Image classification data set "raw-img" (Jhomar1158-ux/proyecto003-clasificacion-keras-tf on GitHub). Class labels (3): HP logo, Logitech logo, Intel logo.

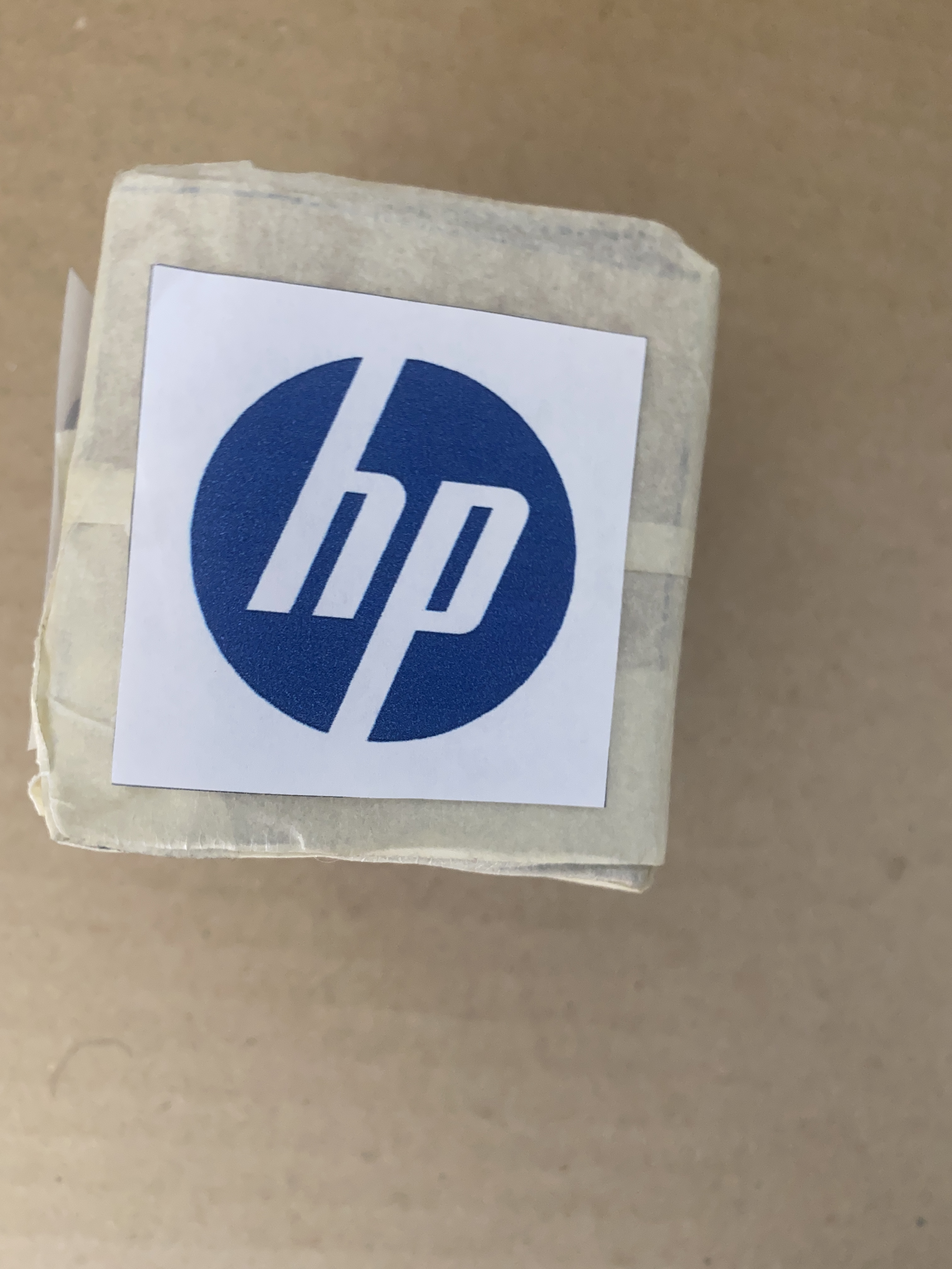
Label: HP logo

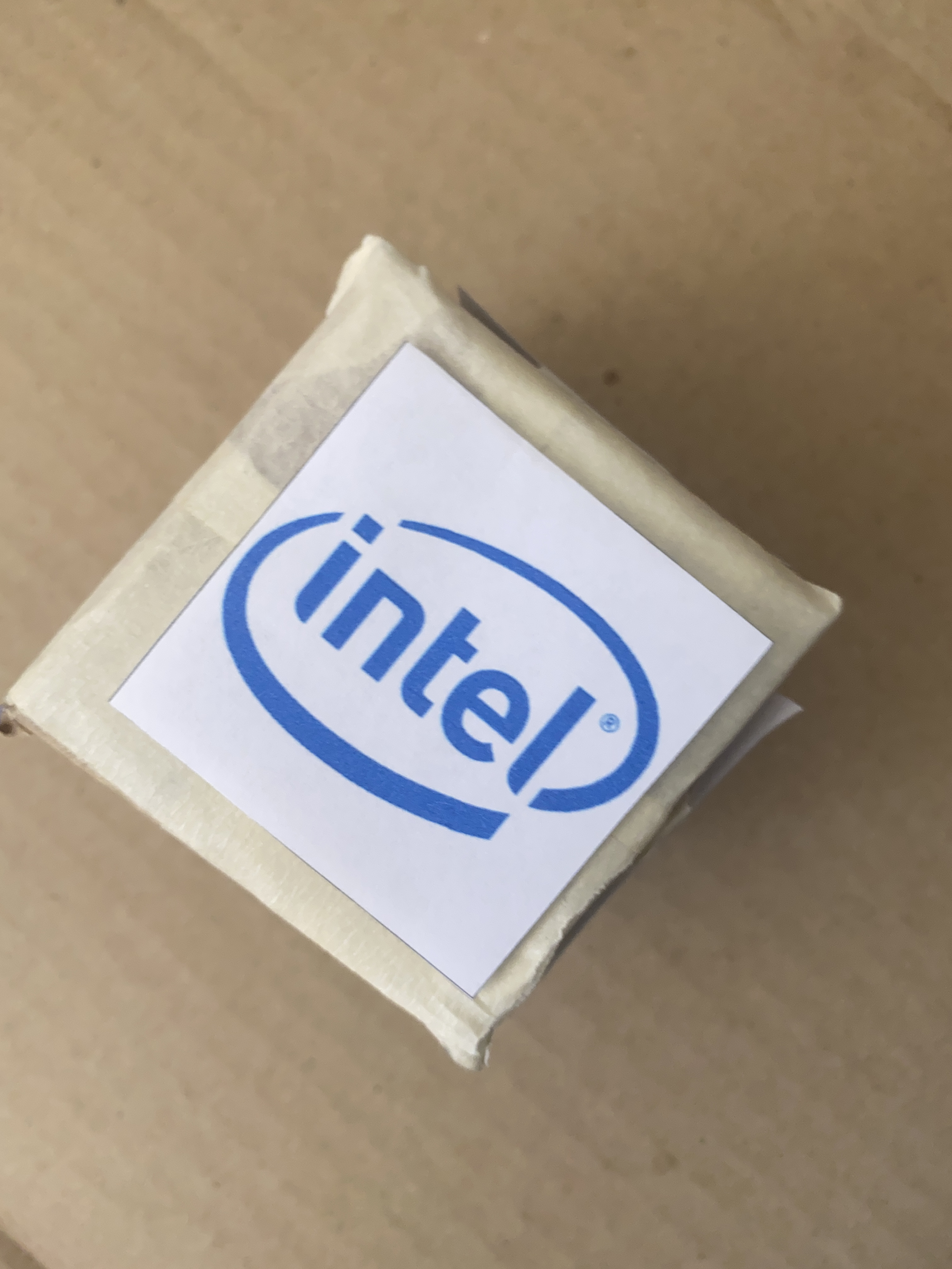
Label: Intel logo

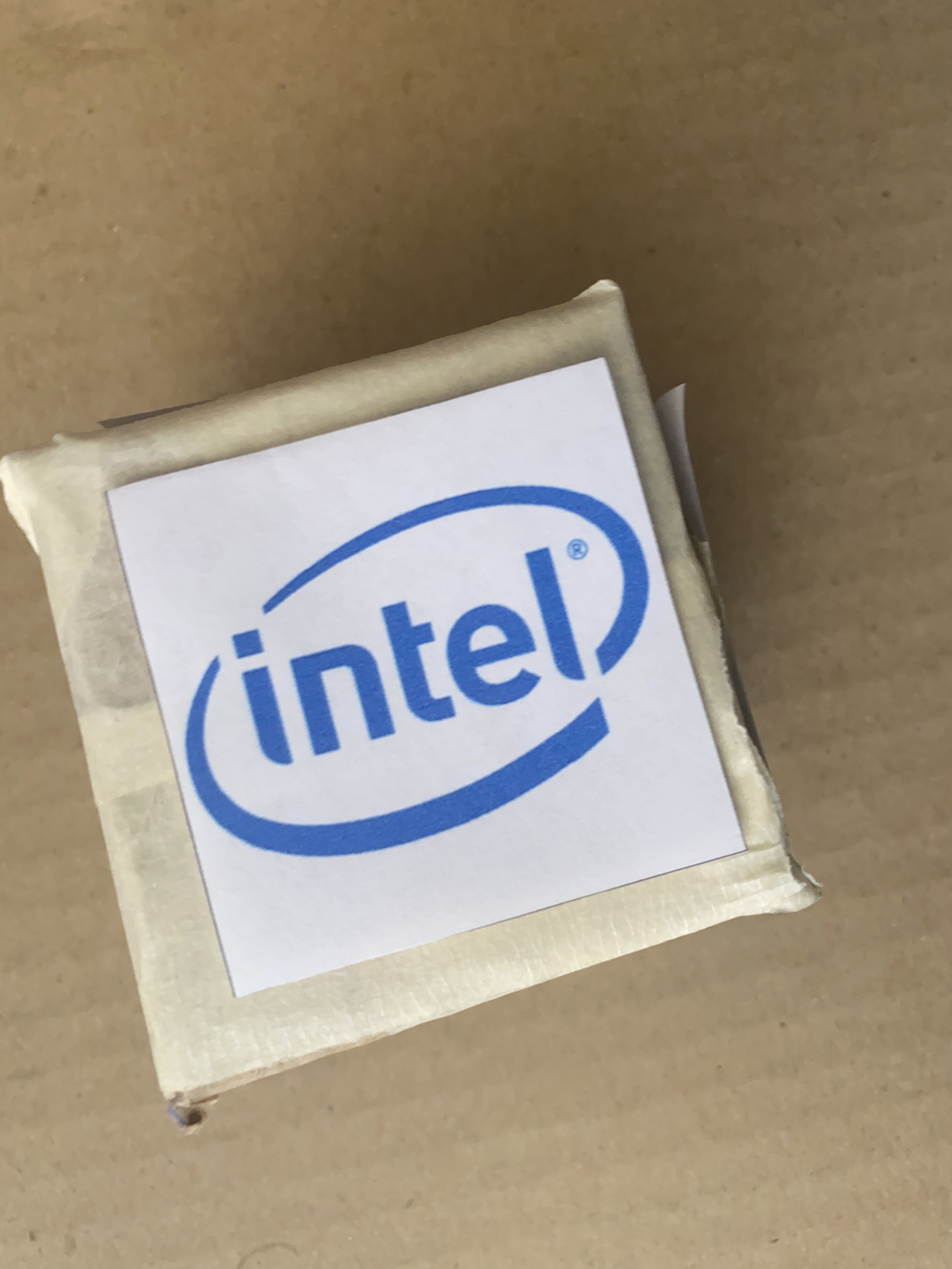
Label: Intel logo

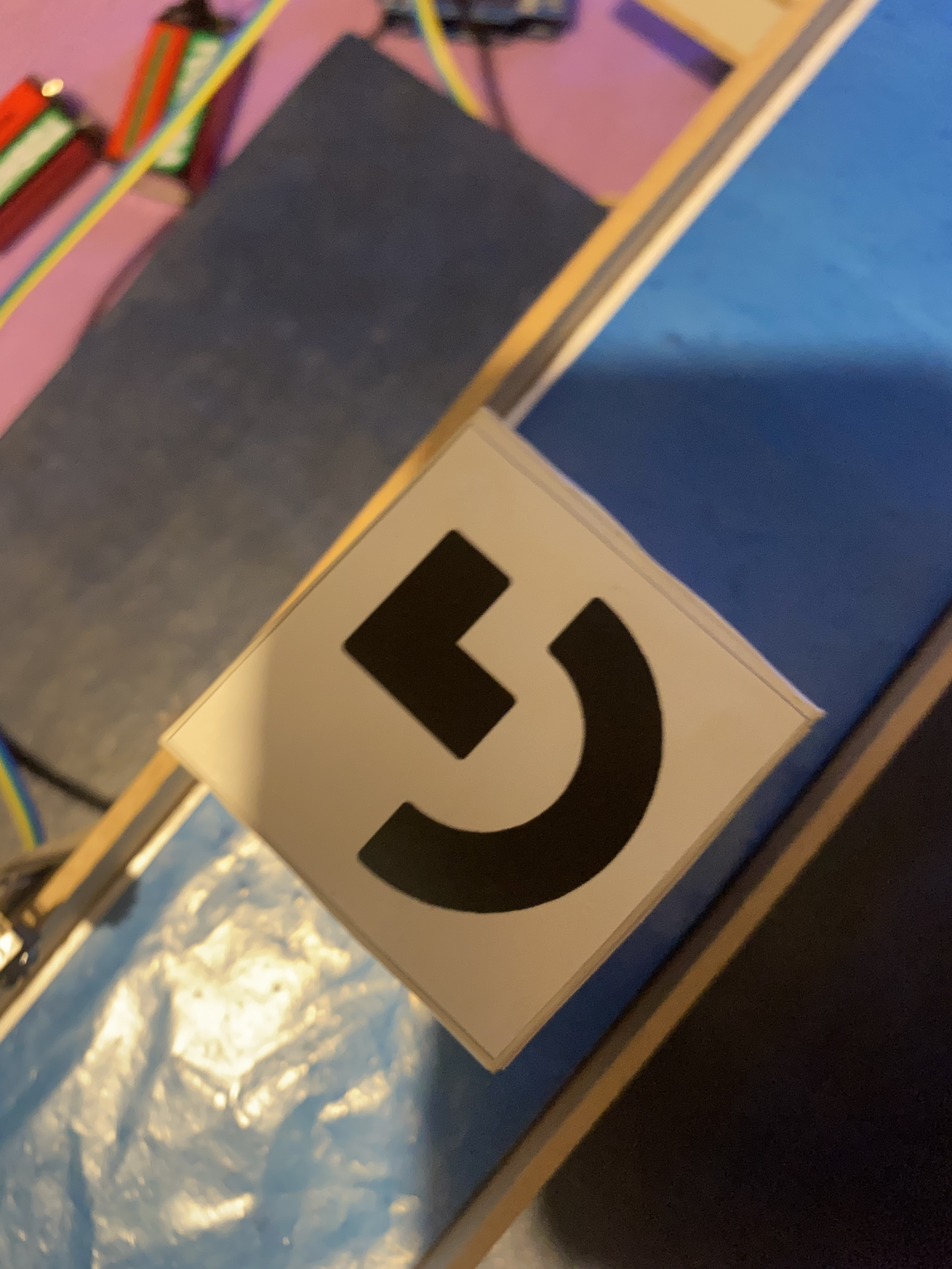
Label: Logitech logo

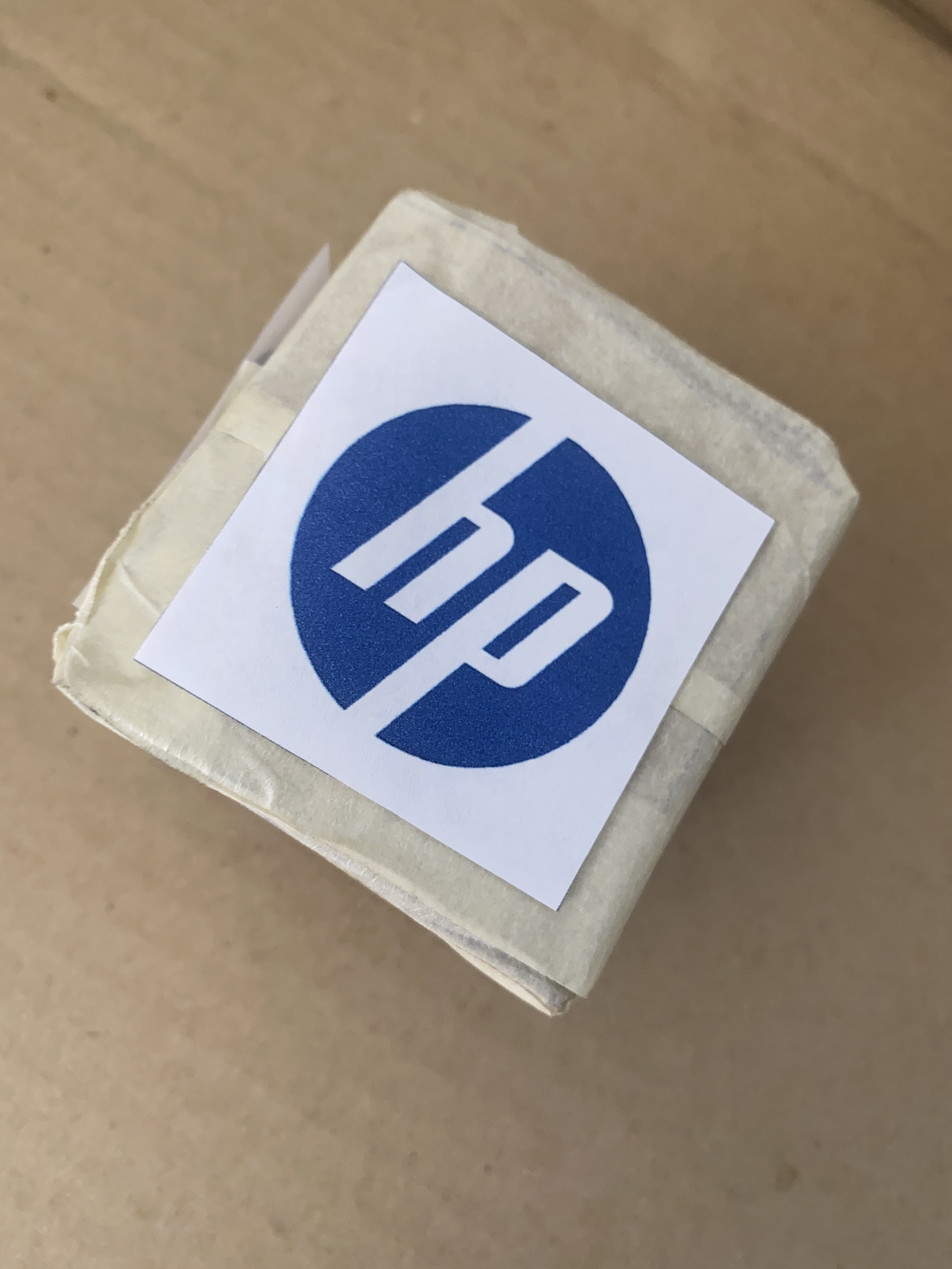
Label: HP logo

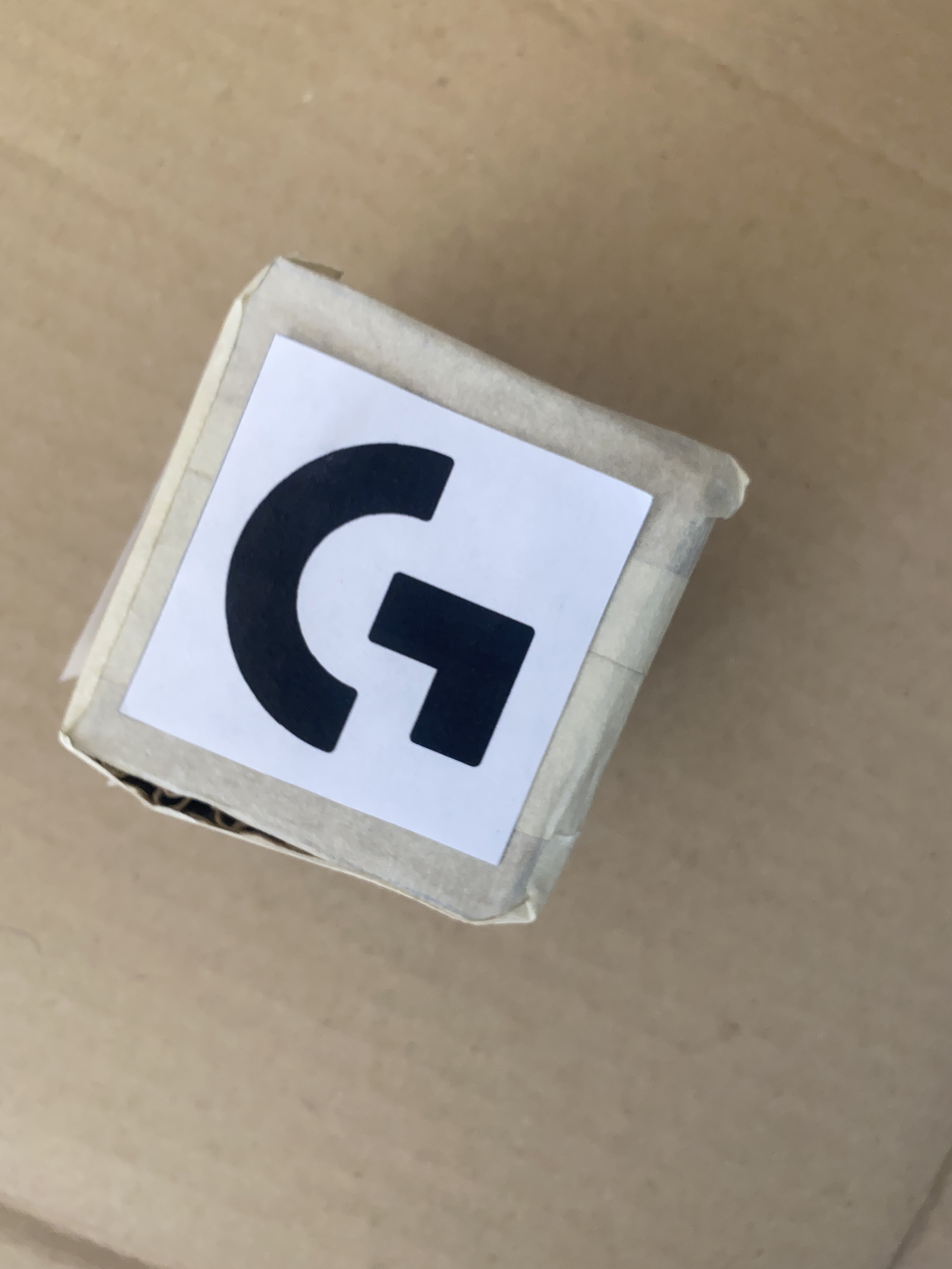
Label: Logitech logo
